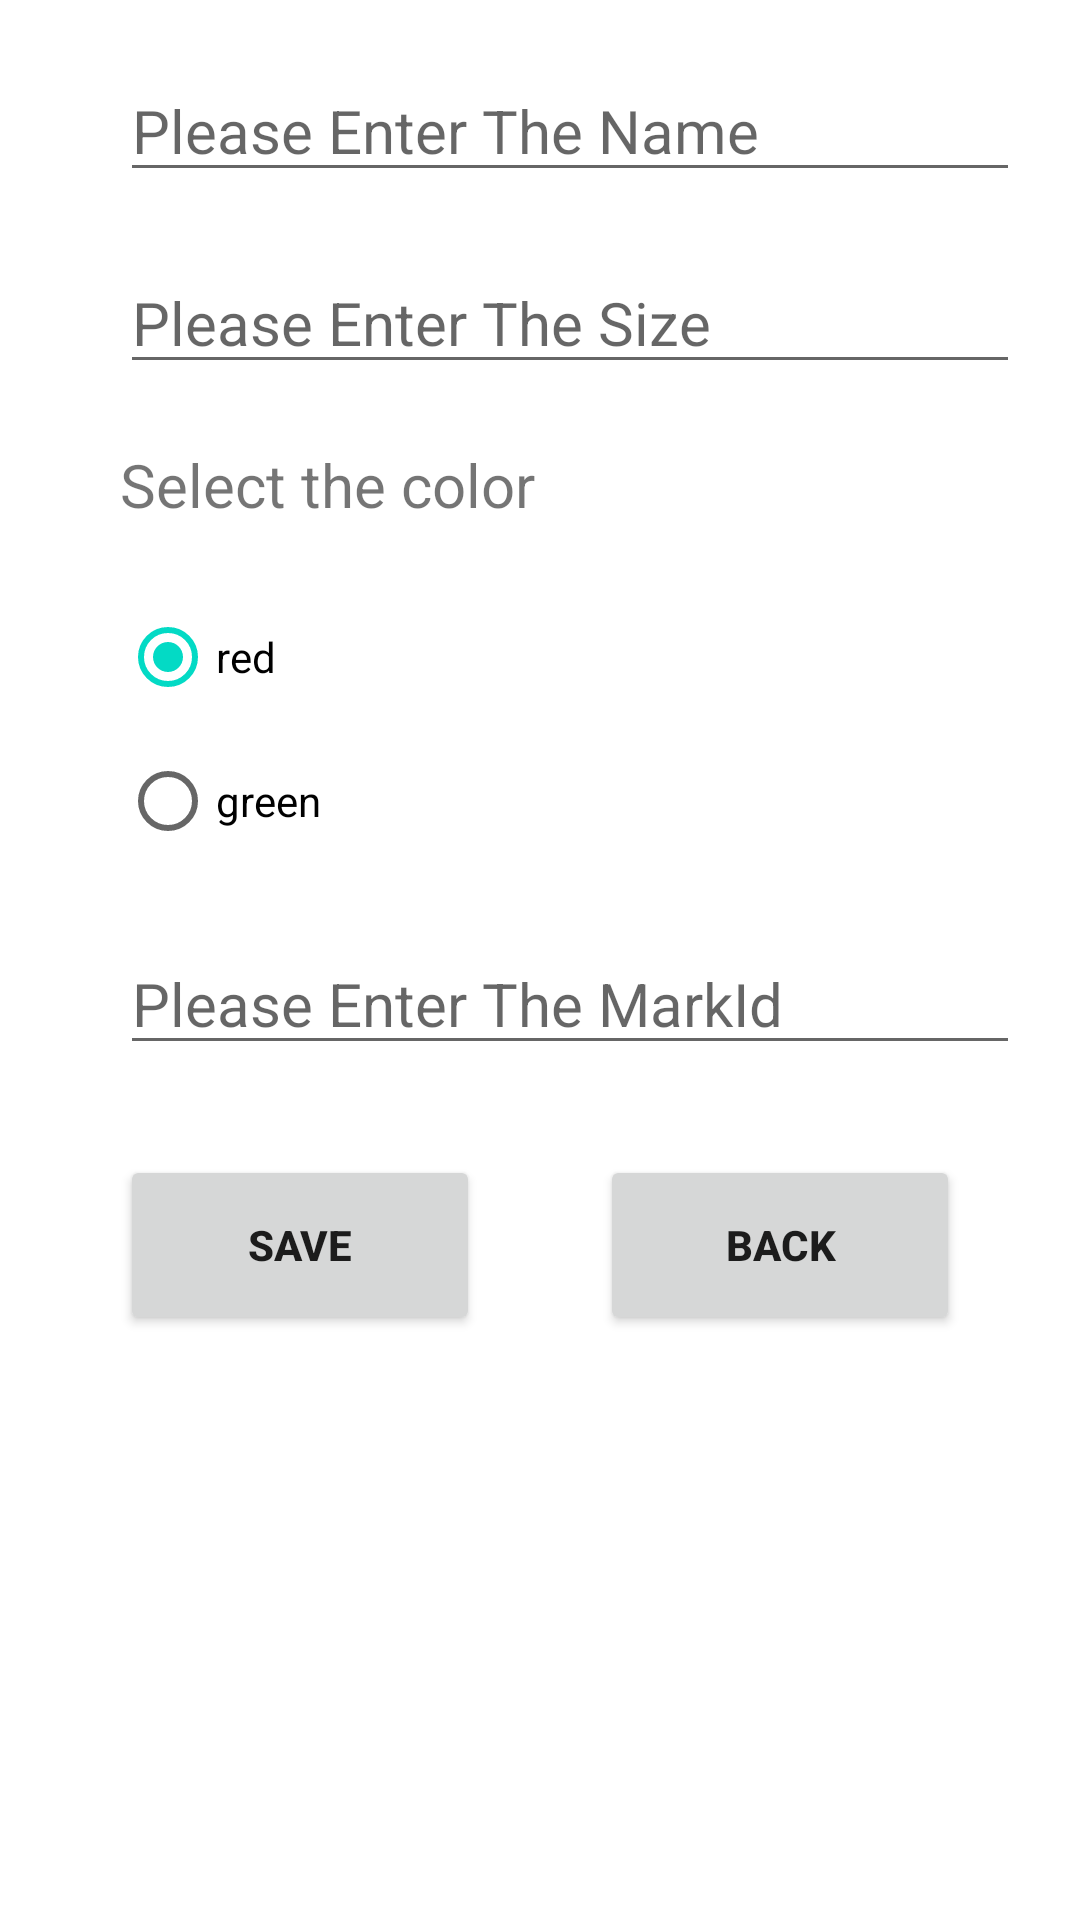

Write the Android layout XML for this screen, with the resource values it uses.
<!-- AndroidManifest.xml: application theme Theme.PersonMap -->
<!-- res/layout/activity_show_set.xml -->
<?xml version="1.0" encoding="utf-8"?>
<androidx.constraintlayout.widget.ConstraintLayout xmlns:android="http://schemas.android.com/apk/res/android"
    xmlns:app="http://schemas.android.com/apk/res-auto"
    xmlns:tools="http://schemas.android.com/tools"
    android:layout_width="match_parent"
    android:layout_height="match_parent"
    tools:context=".ShowSet">



    <EditText
        android:id="@+id/name"
        android:layout_width="300dp"
        android:layout_height="wrap_content"
        android:hint="Please Enter The Name"
        android:singleLine="true"
        android:textSize="20dp"
        android:layout_marginTop="20dp"
        android:layout_marginLeft="40dp"
        app:layout_constraintStart_toStartOf="parent"
        app:layout_constraintTop_toTopOf="parent"
        />
    <EditText
        android:id="@+id/size"
        android:layout_width="300dp"
        android:layout_height="wrap_content"
        android:hint="Please Enter The Size"
        android:singleLine="true"
        android:textSize="20dp"
        android:layout_marginTop="20dp"
        android:layout_marginLeft="40dp"
        app:layout_constraintStart_toStartOf="parent"
        app:layout_constraintTop_toBottomOf="@+id/name"
        />

    <TextView
        android:id="@+id/textView2"
        android:layout_width="wrap_content"
        android:layout_height="wrap_content"
        android:text="Select the color"
        android:textSize="20dp"
        android:layout_marginTop="20dp"
        android:layout_marginLeft="40dp"
        app:layout_constraintStart_toStartOf="parent"
        app:layout_constraintTop_toBottomOf="@+id/size"
        />

    <RadioGroup
        android:id="@+id/radioGroup"
        android:layout_width="wrap_content"
        android:layout_height="wrap_content"
        android:layout_marginTop="20dp"
        android:layout_marginLeft="40dp"
        app:layout_constraintStart_toStartOf="parent"
        app:layout_constraintTop_toBottomOf="@+id/textView2">

        <RadioButton
            android:id="@+id/radioButton"
            android:layout_width="match_parent"
            android:layout_height="wrap_content"
            android:checked="true"
            android:text="red" />

        <RadioButton
            android:id="@+id/radioButton2"
            android:layout_width="match_parent"
            android:layout_height="wrap_content"
            android:text="green" />
    </RadioGroup>

    <EditText
        android:id="@+id/makerId"
        android:layout_width="300dp"
        android:layout_height="wrap_content"
        android:hint="Please Enter The MarkId"
        android:singleLine="true"
        android:textSize="20dp"
        android:layout_marginTop="20dp"
        android:layout_marginLeft="40dp"
        app:layout_constraintStart_toStartOf="parent"
        app:layout_constraintTop_toBottomOf="@+id/radioGroup"
        />

    <Button
        android:id="@+id/save"
        android:layout_width="120dp"
        android:layout_height="60dp"
        android:layout_marginTop="30dp"
        android:text="Save"
        android:textStyle="bold"
        app:layout_constraintEnd_toStartOf="@+id/back"
        app:layout_constraintHorizontal_bias="0.5"
        app:layout_constraintStart_toStartOf="parent"
        app:layout_constraintTop_toBottomOf="@+id/makerId" />

    <Button
        android:id="@+id/back"
        android:layout_width="120dp"
        android:layout_height="60dp"
        android:layout_marginTop="30dp"
        android:text="Back"
        android:textStyle="bold"
        app:layout_constraintEnd_toEndOf="parent"
        app:layout_constraintHorizontal_bias="0.5"
        app:layout_constraintStart_toEndOf="@+id/save"
        app:layout_constraintTop_toBottomOf="@+id/makerId" />



</androidx.constraintlayout.widget.ConstraintLayout>
<!-- resources referenced by this layout -->
<resources>
  <style name="Theme.PersonMap" parent="Theme.MaterialComponents.DayNight.DarkActionBar">
          
          <item name="colorPrimary">@color/purple_500</item>
          <item name="colorPrimaryVariant">@color/purple_700</item>
          <item name="colorOnPrimary">@color/white</item>
          
          <item name="colorSecondary">@color/teal_200</item>
          <item name="colorSecondaryVariant">@color/teal_700</item>
          <item name="colorOnSecondary">@color/black</item>
          
          <item name="android:statusBarColor">?attr/colorPrimaryVariant</item>
          
      </style>
  <!-- not gathered from this repository: default colours our renderer supplied (Android Studio template values) -->
  <color name="purple_500">#FF6200EE</color>
  <color name="purple_700">#FF3700B3</color>
  <color name="teal_200">#FF03DAC5</color>
  <color name="teal_700">#FF018786</color>
  <color name="black">#FF000000</color>
  <color name="white">#FFFFFFFF</color>
</resources>
